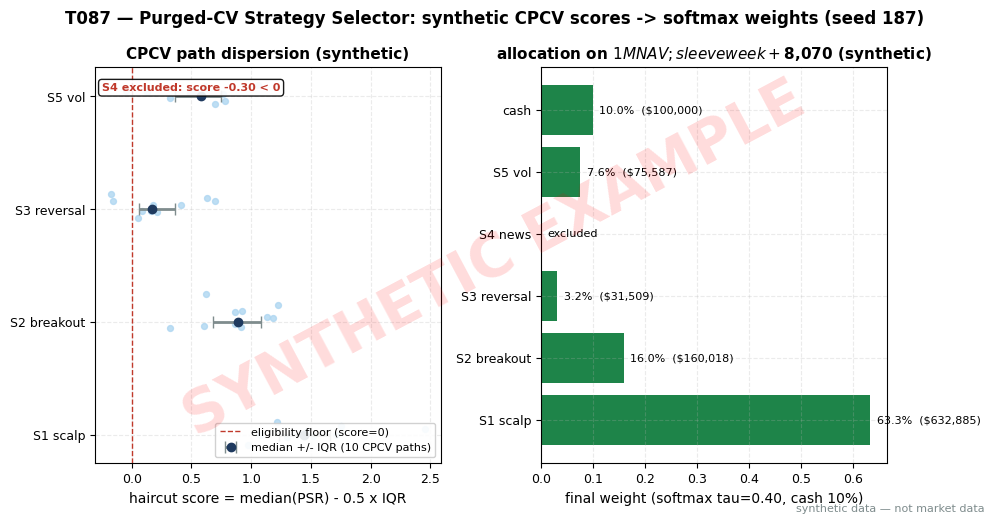

Python code for this plot: (Note: this script raises an exception after producing the figure.)
import matplotlib
matplotlib.use("Agg")  # headless render on the Mac/VM
import matplotlib.pyplot as plt
import numpy as np
import os

# ---- HOUSE STYLE (do not restyle) ----
plt.rcParams.update({
    "figure.figsize": (10, 5.2),
    "figure.dpi": 150,
    "savefig.dpi": 150,
    "font.family": "DejaVu Sans",
    "font.size": 10,
    "axes.titlesize": 13,
    "axes.titleweight": "bold",
    "axes.labelsize": 10,
    "axes.grid": True,
    "grid.alpha": 0.25,
    "grid.linestyle": "--",
    "xtick.labelsize": 9,
    "ytick.labelsize": 9,
    "legend.fontsize": 9,
    "legend.framealpha": 0.9,
})
PALETTE = {
    "price":   "#1f3a5f",  # dark navy — primary price/equity line
    "signal":  "#c0392b",  # red — signal / entries
    "signal2": "#8e44ad",  # purple — secondary signal
    "volume":  "#7f8c8d",  # grey — volume bars
    "band":    "#aed6f1",  # light blue — bands / fill
    "profit":  "#1e8449",  # green — profits / long
    "loss":    "#922b21",  # dark red — losses / short
    "zero":    "#2c3e50",  # baseline
}

rng = np.random.default_rng(187)  # T087 seed — stated in chapter text

# ---- T087 worked-example inputs (SYNTHETIC) ----
# 5 sub-strategies with CPCV haircut scores (example):
#   score_i = median_j(PSR_j) - 0.5*IQR_j(PSR_j); negative -> ineligible
names = ["S1 scalp", "S2 breakout", "S3 reversal", "S4 news", "S5 vol"]
s = np.array([1.40, 0.85, 0.20, -0.30, 0.55])
tau, cash = 0.40, 0.10  # softmax temperature and cash sleeve (example)
eligible = s >= 0
e = np.exp(s[eligible] / tau)
w_raw = e / e.sum()
w = np.zeros_like(s); w[eligible] = (1 - cash) * w_raw
print("haircut scores:", s)
print("exp(s/tau):", np.round(e, 2), "sum:", round(e.sum(), 2))
print("raw weights:", np.round(w_raw, 4))
print("final weights (cash 10%):", np.round(w, 4), "sum:", round(w.sum() + cash, 4))
NAV = 1_000_000
notional = w * NAV
for n_, wi, ni in zip(names, w, notional):
    print(f"{n_}: w={wi:.4f} -> ${ni:,.0f}")
print(f"cash sleeve: {cash:.0%} -> ${cash*NAV:,.0f}")
# Synthetic next-week sleeve outcome (illustrative weighting math, NOT forward alpha):
ret = np.array([0.012, -0.004, 0.021, 0.0, 0.006])
sleeve = float(np.sum(w * ret) * NAV)
print("next-week returns:", ret, "-> sleeve P&L = $", round(sleeve, 2))

# Synthetic CPCV path scores for the dispersion panel (10 paths x 4 eligible strategies):
paths = np.stack([
    np.clip(rng.normal(1.40, 0.55, 10), -1, 3),
    np.clip(rng.normal(0.85, 0.30, 10), -1, 3),
    np.clip(rng.normal(0.20, 0.25, 10), -1, 3),
    np.clip(rng.normal(0.55, 0.40, 10), -1, 3),
])
med = np.median(paths, axis=1); q1 = np.percentile(paths, 25, axis=1); q3 = np.percentile(paths, 75, axis=1)
print("path medians:", np.round(med, 2), "IQR:", np.round(q3 - q1, 2))

fig, (ax1, ax2) = plt.subplots(1, 2, figsize=(10, 5.2))
fig.suptitle("T087 — Purged-CV Strategy Selector: synthetic CPCV scores -> softmax weights (seed 187)",
             fontweight="bold")
eli_names = [n for n, ok in zip(names, eligible) if ok]
y = np.arange(len(eli_names))
ax1.errorbar(med, y, xerr=[med - q1, q3 - med], fmt="o", color=PALETTE["price"],
             ecolor=PALETTE["volume"], elinewidth=2, capsize=4, label="median +/- IQR (10 CPCV paths)")
for i, yi in enumerate(y):
    ax1.scatter(paths[i], np.full(10, yi) + rng.normal(0, 0.06, 10), color=PALETTE["band"],
                s=18, alpha=0.8, zorder=1)
ax1.axvline(0, color=PALETTE["signal"], ls="--", lw=1, label="eligibility floor (score=0)")
ax1.set_yticks(y); ax1.set_yticklabels(eli_names)
ax1.set_xlabel("haircut score = median(PSR) - 0.5 x IQR")
ax1.set_title("CPCV path dispersion (synthetic)", fontsize=11)
ax1.legend(loc="lower right", fontsize=8)
ax1.text(0.02, 0.96, "S4 excluded: score -0.30 < 0", transform=ax1.transAxes, fontsize=8,
         color=PALETTE["signal"], fontweight="bold", va="top",
         bbox=dict(boxstyle="round", fc="white", alpha=0.9))

all_names = names + ["cash"]
all_w = list(w) + [cash]
cols = [PALETTE["signal"] if wi == 0 else PALETTE["profit"] for wi in all_w]
ax2.barh(all_names, all_w, color=cols)
for i, wi in enumerate(all_w):
    lbl = "excluded" if wi == 0 else f"{wi:.1%}  (${wi*NAV:,.0f})"
    ax2.text(wi + 0.012, i, lbl, va="center", fontsize=8)
ax2.set_xlabel("final weight (softmax tau=0.40, cash 10%)")
ax2.set_title(f"allocation on $1M NAV; sleeve week +${sleeve:,.0f} (synthetic)", fontsize=11)

# ---- SYNTHETIC WATERMARK (mandatory) ----
fig = plt.gcf()
fig.text(0.5, 0.5, "SYNTHETIC EXAMPLE", fontsize=42, color="red", alpha=0.14,
         ha="center", va="center", rotation=28, weight="bold", zorder=10)
fig.text(0.99, 0.01, "synthetic data — not market data", fontsize=8, color="#7f8c8d",
         ha="right", va="bottom")
plt.tight_layout()
out = os.path.join(os.path.dirname(os.path.dirname(os.path.dirname(os.path.abspath(__file__)))),
                   "images", "T087_example.png")
plt.savefig(out, bbox_inches="tight")
plt.close()
print("saved", out)
